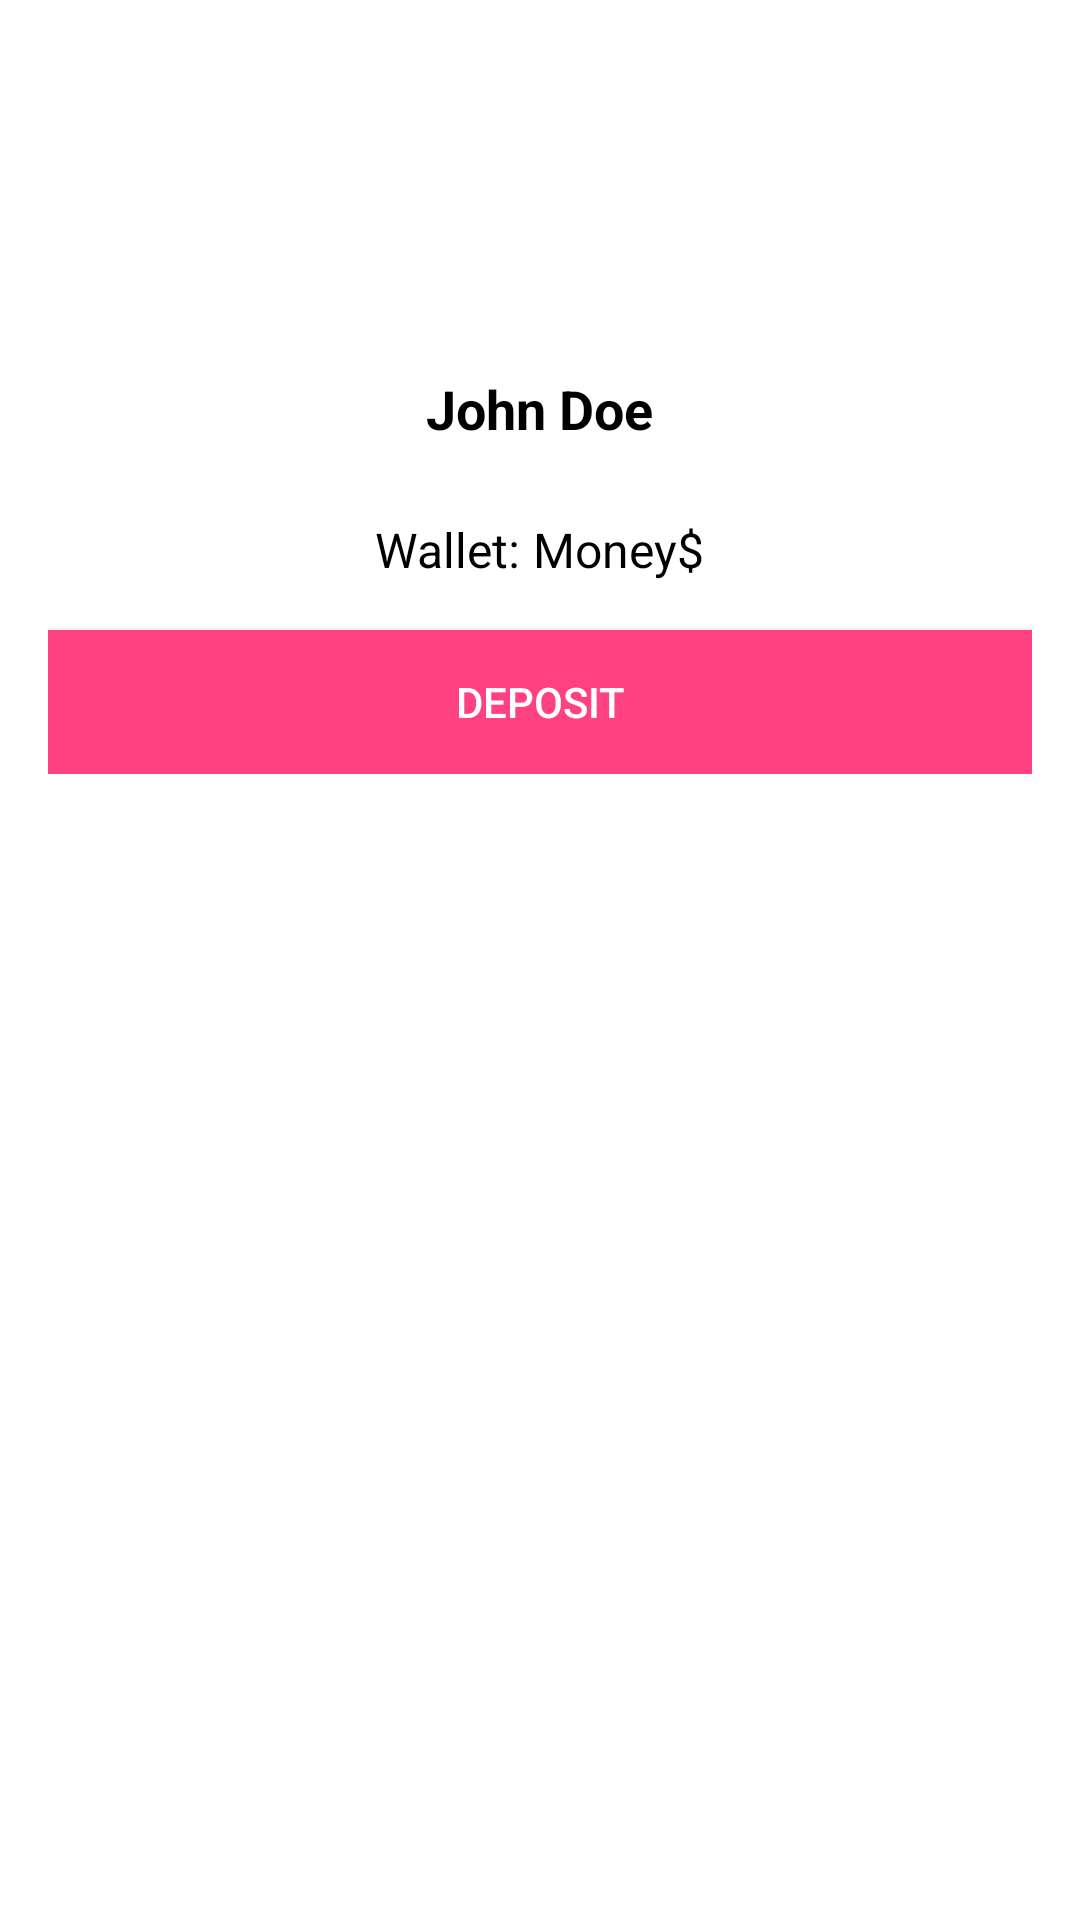

Produce the Android XML layout that renders to this screen, including the resource entries it uses.
<!-- AndroidManifest.xml: application theme Theme.PRM_JewelryAuction_Mobile -->
<!-- res/layout/fragment_profile.xml -->
<?xml version="1.0" encoding="utf-8"?>
<LinearLayout
    xmlns:android="http://schemas.android.com/apk/res/android"
    android:layout_width="match_parent"
    android:layout_height="match_parent"
    android:orientation="vertical"
    android:gravity="center_horizontal"
    android:padding="16dp"
    android:background="@android:color/white">

    
    <LinearLayout
        android:layout_width="match_parent"
        android:layout_height="wrap_content"
        android:orientation="vertical"
        android:gravity="center_horizontal"
        android:layout_marginBottom="24dp">

        <ImageView
            android:id="@+id/avatar_icon"
            android:layout_width="100dp"
            android:layout_height="100dp"
            android:src="@drawable/ic_account"
            android:contentDescription="Avatar"
            android:scaleType="centerCrop"
            />

        <TextView
            android:id="@+id/user_name"
            android:layout_width="wrap_content"
            android:layout_height="wrap_content"
            android:text="John Doe"
            android:textSize="18sp"
            android:textStyle="bold"
            android:textColor="@android:color/black"
            android:layout_marginTop="8dp" />
    </LinearLayout>

    
    <LinearLayout
        android:layout_width="match_parent"
        android:layout_height="wrap_content"
        android:orientation="vertical"
        android:gravity="center_horizontal"
        android:layout_marginBottom="24dp">

        <LinearLayout
            android:gravity="center_horizontal"
            android:layout_width="match_parent"
            android:layout_height="match_parent">
            <TextView
                android:id="@+id/wallet_label"
                android:layout_width="wrap_content"
                android:layout_height="wrap_content"
                android:text="Wallet: "
                android:textSize="16sp"
                android:textColor="@android:color/black"
                android:layout_marginBottom="4dp" />

            <TextView
                android:id="@+id/wallet_balance"
                android:layout_width="wrap_content"
                android:layout_height="wrap_content"
                android:text="Money$"
                android:textSize="16sp"
                android:textColor="@android:color/black"
                android:layout_marginBottom="8dp" />
        </LinearLayout>

        <Button
            android:id="@+id/button_deposit"
            android:layout_width="match_parent"
            android:layout_height="wrap_content"
            android:layout_marginTop="8dp"
            android:background="@color/colorAccent"
            android:padding="12dp"
            android:text="Deposit"
            android:textColor="@android:color/white" />
    </LinearLayout>

    
    <HorizontalScrollView
        android:layout_width="match_parent"
        android:layout_height="wrap_content"
        android:paddingVertical="16dp"
        android:scrollbars="none">

        <LinearLayout
            android:id="@+id/icon_container"
            android:layout_width="wrap_content"
            android:layout_height="wrap_content"
            android:orientation="horizontal"
            android:gravity="center" />
    </HorizontalScrollView>
</LinearLayout>
<!-- resources referenced by this layout -->
<resources>
  <color name="colorAccent">#FF4081</color>
  <style name="Theme.PRM_JewelryAuction_Mobile" parent="Base.Theme.PRM_JewelryAuction_Mobile" />
  <style name="Base.Theme.PRM_JewelryAuction_Mobile" parent="Theme.Material3.DayNight.NoActionBar">
          
          
      </style>
</resources>
